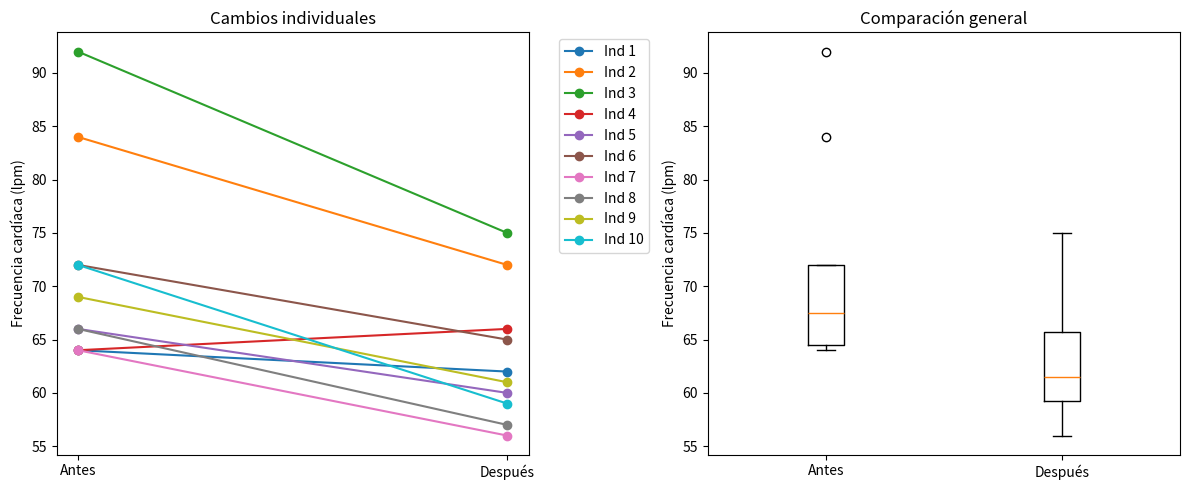
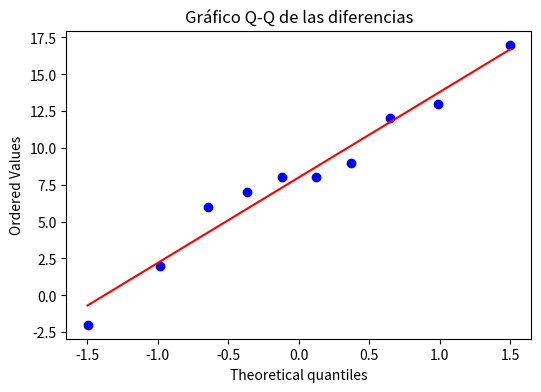

Reproduce these figures in Python, in order.
import pandas as pd
import numpy as np
import matplotlib.pyplot as plt
import scipy.stats as stats

# 1. Configuración de los datos
print("1. Planteo del estudio:")
print("- Objetivo: Evaluar el efecto del entrenamiento de resistencia")
print("- Variable: Frecuencia cardíaca en reposo (lpm)")
print("- Diseño: Medidas repetidas (antes/después)")
print("- Muestra: 10 individuos")

# 2. Datos del estudio
data = {
    'Individuo': [1, 2, 3, 4, 5, 6, 7, 8, 9, 10],
    'Antes': [64, 84, 92, 64, 66, 72, 64, 66, 69, 72],
    'Después': [62, 72, 75, 66, 60, 65, 56, 57, 61, 59]
}

df = pd.DataFrame(data)

# 3. Cálculo de diferencias
df['Diferencia'] = df['Antes'] - df['Después']
print("\nDatos con diferencias calculadas:")
print(df)

# 4. Planteo de hipótesis
print("\n2. Planteo de hipótesis:")
print("- H0: El entrenamiento NO reduce la frecuencia cardíaca en reposo (μ_d ≤ 0)")
print("- H1: El entrenamiento SÍ reduce la frecuencia cardíaca en reposo (μ_d > 0)")
print("\nTipo de prueba:")
print("- Prueba t pareada para muestras relacionadas")

# 5. Análisis descriptivo
print("\n3. Estadísticos descriptivos:")
print("Antes del entrenamiento:")
print(df['Antes'].describe())
print("\nDespués del entrenamiento:")
print(df['Después'].describe())
print("\nDiferencias (Antes - Después):")
print(df['Diferencia'].describe())

# 6. Visualización de datos
plt.figure(figsize=(12, 5))

# Gráfico de líneas para cada individuo
plt.subplot(1, 2, 1)
for i in range(len(df)):
    plt.plot(['Antes', 'Después'], [df.loc[i, 'Antes'], df.loc[i, 'Después']], 
             marker='o', label=f'Ind {i+1}')
plt.ylabel('Frecuencia cardíaca (lpm)')
plt.title('Cambios individuales')
plt.legend(bbox_to_anchor=(1.05, 1), loc='upper left')

# Gráfico de cajas comparativo
plt.subplot(1, 2, 2)
plt.boxplot([df['Antes'], df['Después']], labels=['Antes', 'Después'])
plt.ylabel('Frecuencia cardíaca (lpm)')
plt.title('Comparación general')

plt.tight_layout()
plt.show()

# 7. Verificación de supuestos
print("\n4. Verificación de supuestos:")

# Normalidad de las diferencias
stat, p_normalidad = stats.shapiro(df['Diferencia'])
print(f"Prueba de normalidad (Shapiro-Wilk): p = {p_normalidad:.4f}")

# Gráfico Q-Q para normalidad
plt.figure(figsize=(6, 4))
stats.probplot(df['Diferencia'], plot=plt)
plt.title('Gráfico Q-Q de las diferencias')
plt.show()

# 8. Prueba estadística
print("\n5. Prueba t pareada:")
t_stat, p_valor = stats.ttest_rel(df['Antes'], df['Después'], alternative='greater')

print(f"Estadístico t = {t_stat:.4f}")
print(f"Valor p = {p_valor:.5f}")

# 9. Tamaño del efecto
mean_diff = np.mean(df['Diferencia'])
sd_diff = np.std(df['Diferencia'], ddof=1)
cohen_d = mean_diff / sd_diff

print(f"\nTamaño del efecto (Cohen's d): {cohen_d:.3f}")

# Interpretación del tamaño del efecto
if cohen_d < 0.2:
    interpretacion = "efecto muy pequeño"
elif cohen_d < 0.5:
    interpretacion = "efecto pequeño"
elif cohen_d < 0.8:
    interpretacion = "efecto mediano"
else:
    interpretacion = "efecto grande"

print(f"Interpretación: {interpretacion}")

# 10. Intervalo de confianza para la diferencia media
ci = stats.t.interval(0.95, len(df['Diferencia'])-1, 
                      loc=mean_diff, scale=stats.sem(df['Diferencia']))

print(f"\nDiferencia media: {mean_diff:.2f} lpm")
print(f"IC 95%: [{ci[0]:.2f}, {ci[1]:.2f}]")

# 11. Conclusión
print("\n6. Conclusión:")
if p_valor < 0.05:
    print(f"- Existe evidencia estadísticamente significativa (p = {p_valor:.5f}) de que")
    print(f"  el entrenamiento reduce la frecuencia cardíaca en reposo.")
    print(f"- La reducción promedio fue de {mean_diff:.1f} lpm (IC95%: {ci[0]:.1f} a {ci[1]:.1f}).")
    print(f"- El tamaño del efecto fue {interpretacion} (d = {cohen_d:.2f}).")
else:
    print("- No se encontró evidencia suficiente (p = {p_valor:.5f}) para afirmar que")
    print("  el entrenamiento reduce la frecuencia cardíaca en reposo.")

print("\nLimitaciones:")
print("- Tamaño muestral pequeño (n=10)")
print("- No se controló el efecto de otras variables (edad, condición inicial, etc.)")
print("- No se evaluó la duración óptima del entrenamiento")